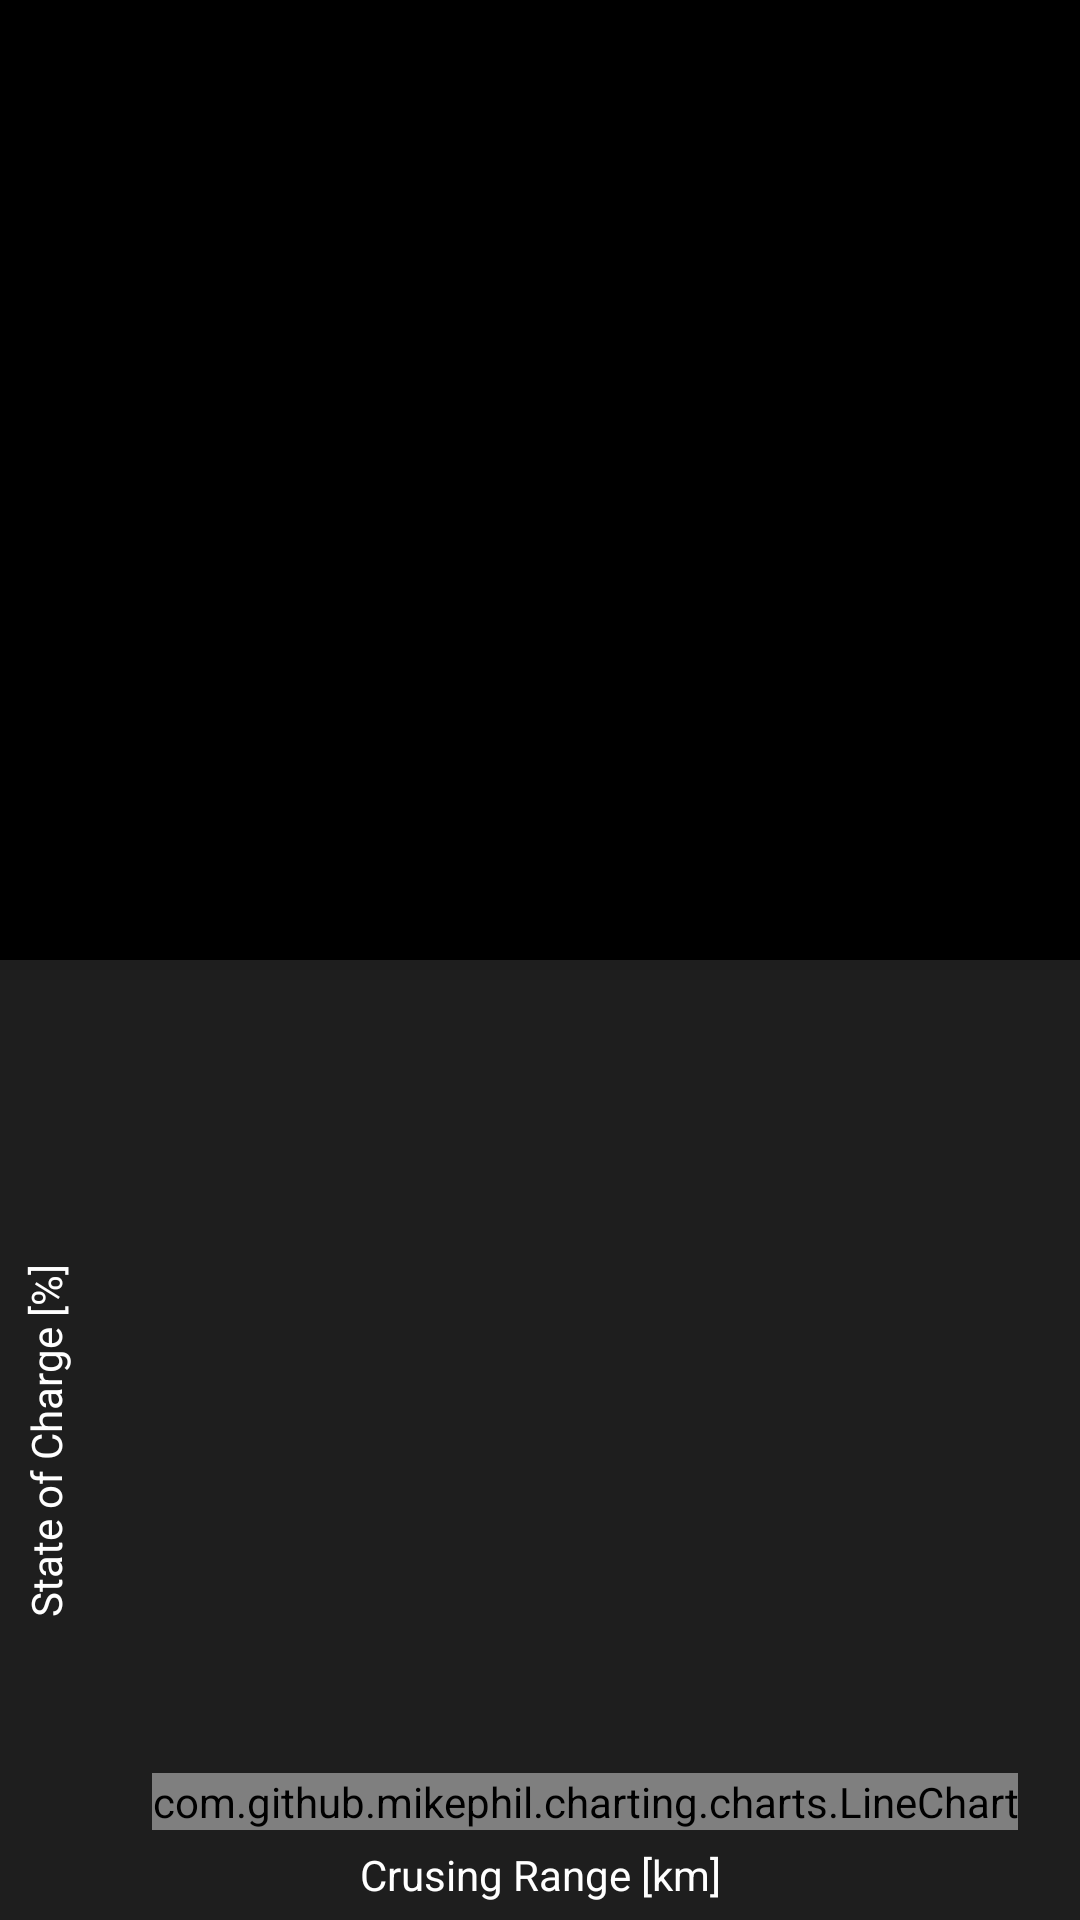

Here is an Android app screen rendered from its layout file. Give the layout XML and the strings, colors and styles it references.
<!-- AndroidManifest.xml: application theme AppTheme -->
<!-- res/layout/activity_navi_with_energygraph.xml -->
<?xml version="1.0" encoding="utf-8"?>
<RelativeLayout xmlns:android="http://schemas.android.com/apk/res/android"
    xmlns:app="http://schemas.android.com/apk/res-auto"
    xmlns:tools="http://schemas.android.com/tools"
    android:layout_width="match_parent"
    android:layout_height="match_parent"
    android:background="@color/black"
    tools:context=".NaviWithEnergyGraphActivity">

    <LinearLayout
        android:layout_width="match_parent"
        android:layout_height="match_parent"
        android:orientation="vertical">

        <Space
            android:layout_width="match_parent"
            android:layout_height="0dp"
            android:layout_weight="1" />

        <androidx.constraintlayout.widget.ConstraintLayout
            android:layout_width="match_parent"
            android:layout_height="0dp"
            android:layout_weight="1"
            android:background="#1E1E1E">

            <Space
                android:layout_width="30dp"
                android:layout_height="match_parent"
                android:id="@+id/yAxis_name_label_space" />

            <TextView
                android:id="@+id/yAxis_name_label"
                android:layout_width="wrap_content"
                android:layout_height="0dp"
                android:gravity="center"
                android:rotation="-90"
                android:text="@string/yAxis_name_label"
                android:textColor="@color/white"
                app:layout_constraintBottom_toBottomOf="parent"
                app:layout_constraintEnd_toEndOf="@+id/yAxis_name_label_space"
                app:layout_constraintStart_toStartOf="@+id/yAxis_name_label_space"
                app:layout_constraintTop_toTopOf="@+id/yAxis_name_label_space" />

            <TextView
                android:id="@+id/xAxis_name_label"
                android:layout_width="match_parent"
                android:layout_height="30dp"
                android:gravity="center"
                android:text="@string/xAxis_name_label"
                android:textColor="@color/white"
                app:layout_constraintBottom_toBottomOf="parent" />

            <com.github.mikephil.charting.charts.LineChart
                android:id="@+id/line_chart"
                android:layout_width="wrap_content"
                android:layout_height="wrap_content"
                android:layout_gravity="center_horizontal"
                app:layout_constraintBottom_toTopOf="@+id/xAxis_name_label"
                app:layout_constraintEnd_toEndOf="parent"
                app:layout_constraintStart_toEndOf="@+id/yAxis_name_label_space" />

        </androidx.constraintlayout.widget.ConstraintLayout>

    </LinearLayout>

</RelativeLayout>
<!-- resources referenced by this layout -->
<resources>
  <color name="black">#FF000000</color>
  <color name="white">#FFFFFFFF</color>
  <string name="xAxis_name_label">Crusing Range [km]</string>
  <string name="yAxis_name_label">State of Charge [%]</string>
  <style name="AppTheme" parent="Theme.Material3.Dark.NoActionBar">
          <item name="colorPrimary">#01579B</item>
          <item name="colorOnPrimary">@color/white</item>
          <item name="colorPrimaryContainer">#4F83CC</item>
          <item name="colorOnPrimaryContainer">@color/md_theme_dark_onPrimaryContainer</item>
          <item name="colorSecondary">@color/md_theme_dark_secondary</item>
          <item name="colorOnSecondary">@color/md_theme_dark_onSecondary</item>
          <item name="colorSecondaryContainer">@color/md_theme_dark_secondaryContainer</item>
          <item name="colorOnSecondaryContainer">@color/md_theme_dark_onSecondaryContainer</item>
          <item name="colorTertiary">@color/md_theme_dark_tertiary</item>
          <item name="colorOnTertiary">@color/md_theme_dark_onTertiary</item>
          <item name="colorTertiaryContainer">@color/md_theme_dark_tertiaryContainer</item>
          <item name="colorOnTertiaryContainer">@color/md_theme_dark_onTertiaryContainer</item>
          <item name="colorError">@color/md_theme_dark_error</item>
          <item name="colorOnError">@color/md_theme_dark_onError</item>
          <item name="colorErrorContainer">@color/md_theme_dark_errorContainer</item>
          <item name="colorOnErrorContainer">@color/md_theme_dark_onErrorContainer</item>
          <item name="colorOutline">@color/md_theme_dark_outline</item>
          <item name="android:colorBackground">@color/md_theme_dark_background</item>
          <item name="colorOnBackground">@color/md_theme_dark_onBackground</item>
          <item name="colorSurface">@color/md_theme_dark_surface</item>
          <item name="colorOnSurface">@color/md_theme_dark_onSurface</item>
          <item name="colorSurfaceVariant">@color/md_theme_dark_surfaceVariant</item>
          <item name="colorOnSurfaceVariant">@color/md_theme_dark_onSurfaceVariant</item>
          <item name="colorSurfaceInverse">@color/md_theme_dark_inverseSurface</item>
          <item name="colorOnSurfaceInverse">@color/md_theme_dark_inverseOnSurface</item>
          <item name="colorPrimaryInverse">@color/md_theme_dark_inversePrimary</item>
      </style>
  <color name="md_theme_dark_onPrimaryContainer">#EADDFF</color>
  <color name="md_theme_dark_secondary">#CCC2DC</color>
  <color name="md_theme_dark_onSecondary">#332D41</color>
  <color name="md_theme_dark_secondaryContainer">#4A4458</color>
  <color name="md_theme_dark_onSecondaryContainer">#E8DEF8</color>
  <color name="md_theme_dark_tertiary">#EFB8C8</color>
  <color name="md_theme_dark_onTertiary">#492532</color>
  <color name="md_theme_dark_tertiaryContainer">#633B48</color>
  <color name="md_theme_dark_onTertiaryContainer">#FFD8E4</color>
  <color name="md_theme_dark_error">#F2B8B5</color>
  <color name="md_theme_dark_onError">#601410</color>
  <color name="md_theme_dark_errorContainer">#8C1D18</color>
  <color name="md_theme_dark_onErrorContainer">#F9DEDC</color>
  <color name="md_theme_dark_outline">#938F99</color>
  <color name="md_theme_dark_background">#1C1B1F</color>
  <color name="md_theme_dark_onBackground">#E6E1E5</color>
  <color name="md_theme_dark_surface">#1C1B1F</color>
  <color name="md_theme_dark_onSurface">#E6E1E5</color>
  <color name="md_theme_dark_surfaceVariant">#49454F</color>
  <color name="md_theme_dark_onSurfaceVariant">#CAC4D0</color>
  <color name="md_theme_dark_inverseSurface">#E6E1E5</color>
  <color name="md_theme_dark_inverseOnSurface">#313033</color>
  <color name="md_theme_dark_inversePrimary">#6750A4</color>
</resources>
